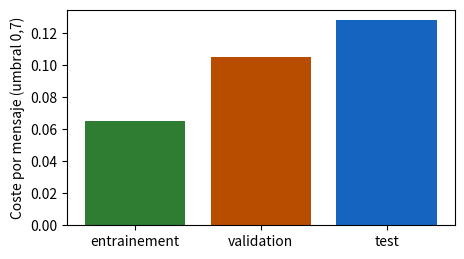
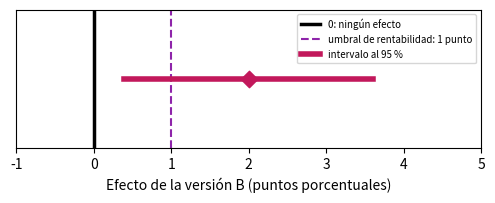
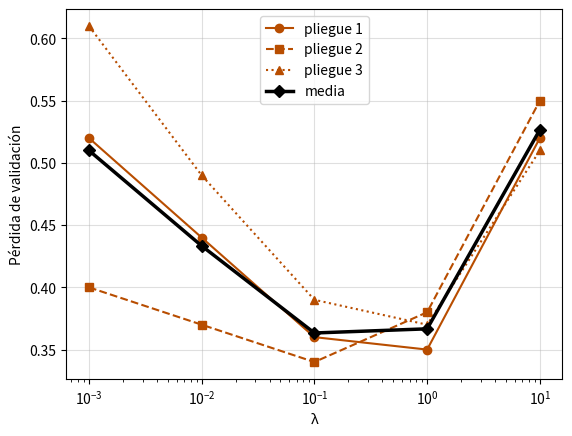
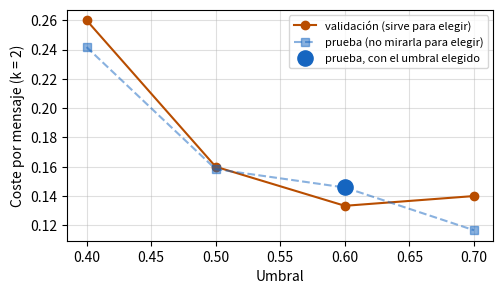
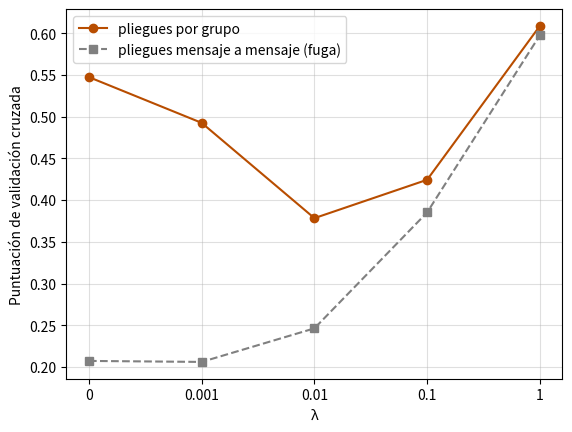

Source code (Python) for these figures, in order:
import numpy as np
import pandas as pd
import matplotlib.pyplot as plt

# Colores del libro: un color por conjunto
LOT_E, LOT_V, LOT_T = '#2e7d32', '#b84d00', '#1565c0'   # entrenamiento (verde), validación (naranja oscuro), prueba (azul)
SPAM, LEGITIME = '#d62728', '#b9b6ae'
VERSION_A, VERSION_B, ECART, SEUIL = '#757575', '#00897b', '#c2185b', '#8e24aa'   # prueba A/B: A gris, B verde azulado


def sigmoide(z):
    return 1 / (1 + np.exp(-np.asarray(z, dtype=float)))


def perte_moyenne(etiquettes, X, w, b):
    """Pérdida logarítmica media (ecuaciones 5.6 y 5.7)."""
    p = np.clip(sigmoide(X @ np.asarray(w, dtype=float) + b), 1e-12, 1 - 1e-12)
    y = np.asarray(etiquettes, dtype=float)
    return float(np.mean(-(y * np.log(p) + (1 - y) * np.log(1 - p))))


NOMS_CARAC = ['liens', 'mots_suspects', 'longueur', 'majuscules', 'heure', 'pieces_jointes', 'taille', 'destinataires']


def fabriquer_messages(graine=77):
    """Mensajes ficticios (ejercicio 6.4 y lección 6.4): 40 grupos, campañas de spam (grupos pares) o
    remitentes legítimos (grupos impares). Los mensajes de un grupo son casi idénticos. Solo las dos
    primeras características dependen de la etiqueta; las ocho están en unidades muy distintas."""
    rng = np.random.default_rng(graine)
    unites = np.array([2, 1.5, 30, 0.2, 5, 1, 50, 3])
    decalages = np.array([3, 2, 200, 1, 12, 0, 500, 10])
    lignes = []
    for g in range(40):
        spam = g % 2 == 0
        taille = rng.integers(4, 15)
        base = rng.normal(0, 1, 8)
        base[:2] += 1.0 if spam else -1.0
        for _ in range(taille):
            lignes.append([g, int(spam)] + list((base + rng.normal(0, 0.3, 8)) * unites + decalages))
    return pd.DataFrame(lignes, columns=['groupe', 'spam'] + NOMS_CARAC)


def ajuster(X, y, lam, l1=False, pas=0.1, n_pas=3000):
    """Descenso de gradiente sobre la pérdida penalizada: L2 (ecuación 6.2) o L1 (ecuación 6.3). b no se penaliza."""
    w, b = np.zeros(X.shape[1]), 0.0
    for _ in range(n_pas):
        ecart = sigmoide(X @ w + b) - y
        gw, gb = X.T @ ecart / len(y), ecart.mean()
        if l1:   # paso de gradiente, luego acercamos cada peso a 0 como mucho en pas × λ (sin cambiarle el signo)
            w = w - pas * gw
            w = np.sign(w) * np.maximum(np.abs(w) - pas * lam, 0)
        else:    # la derivada de λ × suma de los w² es 2λw
            w = w - pas * (gw + 2 * lam * w)
        b -= pas * gb
    return w, b

# Datos del capítulo 6, copiados de los archivos CSV del libro (no modificar)

# D6.1 — los tres conjuntos de la asociación: mensajes, spams y errores del filtro para un umbral
lots = pd.DataFrame([
    ('entrainement', 600, 120, 0.7, 30, 3),
    ('validation', 200, 40, 0.3, 4, 14),
    ('validation', 200, 40, 0.5, 8, 6),
    ('validation', 200, 40, 0.7, 15, 2),
    ('test', 250, 50, 0.7, 20, 4)
], columns=['lot', 'messages', 'spams', 'seuil', 'fn', 'fp'])

# D6.2 — dos divisiones de los mismos mensajes: el conjunto de prueba, con umbral 0,7
fuite = pd.DataFrame([
    ('aleatoire', 250, 50, 25, 1, 10, 4),
    ('par_campagne', 250, 50, 0, 0, 20, 4)
], columns=['decoupage', 'messages', 'spams', 'copies_vues', 'manques_copies', 'manques_nouveaux', 'fp'])

# D6.3 — seis mensajes nuevos (validación de la lección 6.3)
six = pd.DataFrame([
    ('R1', 'spam', 4, 2),
    ('R2', 'legitime', 1, 3),
    ('R3', 'spam', 3, 4),
    ('R4', 'legitime', 0, 0),
    ('R5', 'spam', 5, 3),
    ('R6', 'legitime', 2, 1)
], columns=['message', 'etiquette', 'liens', 'mots_suspects'])

# D5.1 — los doce mensajes del capítulo 5 (entrenamiento de la lección 6.3)
douze = pd.DataFrame([
    ('M1', 'spam', 5, 4),
    ('M2', 'legitime', 2, 0),
    ('M3', 'legitime', 4, 0),
    ('M4', 'spam', 3, 3),
    ('M5', 'legitime', 1, 0),
    ('M6', 'legitime', 2, 2),
    ('M7', 'spam', 2, 3),
    ('M8', 'legitime', 2, 1),
    ('M9', 'spam', 4, 4),
    ('M10', 'legitime', 1, 1),
    ('M11', 'legitime', 0, 0),
    ('M12', 'legitime', 0, 1)
], columns=['message', 'etiquette', 'liens', 'mots_suspects'])

# D6.E2 — la mediateca (ejercicio 6.2): conjuntos de validación y de prueba
mediatheque = pd.DataFrame([
    ('validation', 150, 30, 0.4, 3, 18),
    ('validation', 150, 30, 0.5, 6, 9),
    ('validation', 150, 30, 0.6, 10, 5),
    ('validation', 150, 30, 0.7, 15, 3),
    ('test', 240, 48, 0.4, 6, 26),
    ('test', 240, 48, 0.5, 10, 14),
    ('test', 240, 48, 0.6, 17, 9),
    ('test', 240, 48, 0.7, 22, 3)
], columns=['lot', 'messages', 'spams', 'seuil', 'fn', 'fp'])

# D6.4 — los tres pliegues de la asociación (lección 6.4): enlaces (media, desviación típica) y pérdidas de validación
plis = pd.DataFrame([
    (1, 270, 54, 2.10, 1.60, 0.29, 0.30),
    (2, 264, 52, 2.40, 1.90, 0.38, 0.33),
    (3, 266, 54, 2.20, 1.70, 0.33, 0.31)
], columns=['pli', 'messages', 'spams', 'moyenne_liens', 'ecart_type_liens', 'perte_l001', 'perte_l01'])

# D6.5 — la prueba A/B de la librería (lecciones 6.5 y 6.6)
librairie = pd.DataFrame([
    ('A', 'lettre actuelle', 2500, 200),
    ('B', 'livraison offerte', 2400, 240)
], columns=['version', 'description', 'clients', 'commandes'])

# D6.E1 — validación cruzada de la mediateca (ejercicio 6.1): pérdida de cada pliegue para cinco λ
plis_lambda = pd.DataFrame([
    (1, 0.001, 0.52),
    (1, 0.01, 0.44),
    (1, 0.1, 0.36),
    (1, 1, 0.35),
    (1, 10, 0.52),
    (2, 0.001, 0.40),
    (2, 0.01, 0.37),
    (2, 0.1, 0.34),
    (2, 1, 0.38),
    (2, 10, 0.55),
    (3, 0.001, 0.61),
    (3, 0.01, 0.49),
    (3, 0.1, 0.39),
    (3, 1, 0.37),
    (3, 10, 0.51)
], columns=['pli', 'lambda', 'perte'])

# D6.E3 — reparto de cuatro grupos en los pliegues del voluntario (ejercicio 6.3)
groupes_plis = pd.DataFrame([
    ('Montres', 'campagne de spams', 9, 8, 9),
    ('Colis en attente', 'campagne de spams', 5, 6, 4),
    ('Loterie', 'campagne de spams', 7, 7, 8),
    ('Lettre de la mairie', 'expéditeur légitime', 4, 3, 5)
], columns=['groupe', 'nature', 'pli_1', 'pli_2', 'pli_3'])

# D6.E5 — la prueba A/B del teatro (ejercicio 6.5)
theatre = pd.DataFrame([
    ('A', 'lettre habituelle', 1800, 126),
    ('B', 'lettre avec vidéo', 1750, 147)
], columns=['version', 'description', 'spectateurs', 'reservations'])

# Lección 6.1 — coste por mensaje (ecuación 6.1), k = 3 para la asociación
k = 3
t = lots.copy()
t['coût'] = t['fn'] + k * t['fp']
t['coût par message'] = (t['coût'] / t['messages']).round(3)    # se divide por el tamaño DEL CONJUNTO
print(t.to_string(index=False))
val = t[t['lot'] == 'validation']
choisi = val.loc[val['coût par message'].idxmin(), 'seuil']
print('umbral elegido en la validación:', choisi)
test = t[(t['lot'] == 'test') & (t['seuil'] == choisi)].iloc[0]
print(f"prueba, una sola vez: coste {test['coût']} sobre {test['messages']} mensajes = {test['coût par message']:.3f} por mensaje")

a7 = t[t['seuil'] == 0.7]
couleurs = {'entrainement': LOT_E, 'validation': LOT_V, 'test': LOT_T}
plt.figure(figsize=(5, 2.8))
plt.bar(a7['lot'], a7['coût par message'], color=[couleurs[l] for l in a7['lot']])
plt.ylabel('Coste por mensaje (umbral 0,7)'); plt.show()

# Lección 6.2 — una fuga de datos: exhaustividad (recall) y coste por mensaje de las dos divisiones
for _, l in fuite.iterrows():
    manques = l['manques_copies'] + l['manques_nouveaux']
    nouveaux = l['spams'] - l['copies_vues']
    print(f"{l['decoupage']:>12} : recall = {(l['spams'] - manques) / l['spams']:.2f}, "
          f"coste por mensaje = {(manques + 3 * l['fp']) / l['messages']:.3f}, "
          f"parte de spams nuevos no detectados = {l['manques_nouveaux']} / {nouveaux} = {l['manques_nouveaux'] / nouveaux:.2f}")

# Dividir las campañas, no los mensajes: pequeña demostración con 40 campañas de tamaño variable
rng = np.random.default_rng(6)
campagne = np.repeat(np.arange(40), rng.integers(5, 40, size=40))          # número de campaña de cada spam
au_hasard = rng.random(campagne.size) < 0.25                              # 25 % de los MENSAJES en la prueba
camp_test = rng.choice(40, size=10, replace=False)                         # 25 % de las CAMPAÑAS en la prueba
par_campagne = np.isin(campagne, camp_test)
for nom, test_ in (('al azar', au_hasard), ('por campaña', par_campagne)):
    partagees = len(set(campagne[test_]) & set(campagne[~test_]))
    print(f'{nom:>12} : {test_.sum()} spams en la prueba, {partagees} campañas presentes a la vez en la prueba y en otra parte')

# Lección 6.3 — sobreajuste: filtros A y B en el entrenamiento (doce mensajes) y en la validación (seis)
X12, y12 = douze[['liens', 'mots_suspects']].to_numpy(float), (douze['etiquette'] == 'spam').to_numpy(int)
X6, y6 = six[['liens', 'mots_suspects']].to_numpy(float), (six['etiquette'] == 'spam').to_numpy(int)
filtres = {'A': ((1, 0.5), -4), 'B': ((-0.54, 4.39), -9.17)}
for nom, (w, b) in filtres.items():
    p6 = sigmoide(X6 @ np.array(w) + b)
    pertes6 = -(y6 * np.log(p6) + (1 - y6) * np.log(1 - p6))
    print(f'filtro {nom}: entrenamiento {perte_moyenne(y12, X12, w, b):.2f}, validación {perte_moyenne(y6, X6, w, b):.2f} '
          f'| pérdidas de los seis: {np.round(pertes6, 2)}')

# Pérdida penalizada L2 (ecuación 6.2), λ = 0,05; la constante b no se penaliza
lam = 0.05
for nom, (w, b) in filtres.items():
    pen = lam * np.sum(np.square(w))
    print(f'filtro {nom}: suma de los cuadrados de los pesos = {np.sum(np.square(w)):.4f}, penalización = {pen:.4f}, '
          f'pérdida penalizada = {perte_moyenne(y12, X12, w, b) + pen:.2f}')

# La penalización depende de las unidades: enlaces contados en decenas, mismas predicciones, otra penalización
X12_diz = X12 / np.array([10, 1])
w_diz = (10, 0.5)
print('mismas probabilidades:', np.allclose(sigmoide(X12_diz @ np.array(w_diz) - 4), sigmoide(X12 @ np.array([1, 0.5]) - 4)),
      f'| penalización en unidades: {lam * (1 + 0.25):.4f}; en decenas: {lam * (100 + 0.25):.4f}')

# Lección 6.4 — estandarización en cada vuelta: media y desviación típica de los enlaces en los OTROS DOS pliegues
for k in range(3):
    autres = plis[plis['pli'] != k + 1]
    n = autres['messages'].sum()
    m = (autres['messages'] * autres['moyenne_liens']).sum() / n
    # desviación típica de la unión de dos pliegues (división por n): media de los cuadrados menos el cuadrado de la media
    v = (autres['messages'] * (autres['ecart_type_liens'] ** 2 + autres['moyenne_liens'] ** 2)).sum() / n - m ** 2
    print(f'vuelta {k + 1}: validación = pliegue {k + 1}, entrenamiento = {n} mensajes, media {m:.2f}, desviación típica {np.sqrt(v):.2f}')
print(f'mensaje con 6 enlaces del pliegue 3, en la vuelta 3: (6 - 2,25) / 1,76 = {(6 - 2.25) / 1.76:.2f}')

# Puntuación de validación cruzada (ecuación 6.4) de los dos valores de λ
for col, lam in (('perte_l001', 0.01), ('perte_l01', 0.1)):
    print(f'λ = {lam}: pérdidas de los pliegues {list(plis[col])}, VC = {plis[col].mean():.3f}')

# Lección 6.4 (final) — L1 y L2 sobre mensajes ficticios con ocho características (los mismos que en el ejercicio 6.4)
msgs = fabriquer_messages()
X8 = msgs[NOMS_CARAC].to_numpy(float)
X8 = (X8 - X8.mean(0)) / X8.std(0)        # aquí, estandarización sobre todos los mensajes: simple demostración
y8 = msgs['spam'].to_numpy(float)
w_l2, _ = ajuster(X8, y8, 0.1)
w_l1, _ = ajuster(X8, y8, 0.1, l1=True)
print('pesos L2:', np.round(w_l2, 2))
print('pesos L1:', np.round(w_l1, 2))
print(f'pesos nulos: L2 {int(np.sum(np.abs(w_l2) < 1e-9))}, L1 {int(np.sum(np.abs(w_l1) < 1e-9))} '
      '(las dos primeras características son las únicas relacionadas con la etiqueta)')

# Lecciones 6.5 y 6.6 — la prueba A/B de la librería
a, b_ = librairie.iloc[0], librairie.iloc[1]
pA, pB = a['commandes'] / a['clients'], b_['commandes'] / b_['clients']
ecart = pB - pA
print(f'tasa A = {100 * pA:.1f} %, tasa B = {100 * pB:.1f} %, diferencia = {100 * ecart:.1f} puntos, '
      f'variación relativa = {100 * ecart / pA:.0f} %')
esA, esB = np.sqrt(pA * (1 - pA) / a['clients']), np.sqrt(pB * (1 - pB) / b_['clients'])
es = np.sqrt(esA ** 2 + esB ** 2)                          # ecuación 6.6: se suman los CUADRADOS
bas, haut = ecart - 1.96 * es, ecart + 1.96 * es           # ecuación 6.7
print(f'EE de A = {100 * esA:.2f} punto, EE de B = {100 * esB:.2f} punto, EE de la diferencia = {100 * es:.2f} punto')
print(f'intervalo de confianza al 95 %: de {100 * bas:.1f} a {100 * haut:.1f} puntos')
print(f'para 40 000 suscriptores: {40000 * ecart:.0f} pedidos más (de {40000 * bas:.0f} a {40000 * haut:.0f})')

plt.figure(figsize=(6, 1.8))
plt.axvline(0, color='black', linewidth=2.5, label='0: ningún efecto')
plt.axvline(1, color=SEUIL, linestyle='--', label='umbral de rentabilidad: 1 punto')
plt.plot([100 * bas, 100 * haut], [0, 0], color=ECART, linewidth=4, label='intervalo al 95 %')
plt.scatter([100 * ecart], [0], marker='D', s=70, color=ECART, zorder=3)
plt.yticks([]); plt.xlim(-1, 5); plt.xlabel('Efecto de la versión B (puntos porcentuales)')
plt.legend(fontsize=7, loc='upper right'); plt.show()

# Lección 6.6 — el coste por mensaje de la prueba (lección 6.1) es una media: mismo razonamiento
couts = np.array([1] * 20 + [3] * 4 + [0] * 226)            # 20 spams no detectados, 4 falsas alarmas, 226 sin coste
es_c = couts.std() / np.sqrt(len(couts))                     # desviación típica (división por n) / raíz de n
print(f'coste por mensaje = {couts.mean():.3f}, desviación típica = {couts.std():.3f}, EE = {es_c:.3f}, '
      f'intervalo: de {couts.mean() - 1.96 * es_c:.2f} a {couts.mean() + 1.96 * es_c:.2f}')

moyennes = plis_lambda.groupby('lambda')['perte'].mean()     # VC(λ): media de los tres pliegues
lam_choisi = moyennes.idxmin()

# Comprobación de a) y b)
if moyennes is None or lam_choisi is None:
    print('aún sin completar. Completa las dos líneas.')
else:
    print('medias:', moyennes.round(3).to_dict(), '→',
          'correcto' if np.allclose(moyennes.values, [0.51, 1.3 / 3, 1.09 / 3, 1.1 / 3, 1.58 / 3]) else 'revisar')
    print('λ elegido:', lam_choisi, '→', 'correcto' if lam_choisi == 0.1 else 'revisar')
    print('elección de cada pliegue por separado:', plis_lambda.loc[plis_lambda.groupby('pli')['perte'].idxmin(), ['pli', 'lambda']].values.tolist())
    for k, (style, marque) in enumerate((('-', 'o'), ('--', 's'), (':', '^'))):
        d = plis_lambda[plis_lambda['pli'] == k + 1]
        plt.plot(d['lambda'], d['perte'], style, marker=marque, color=LOT_V, label=f'pliegue {k + 1}')
    plt.plot(moyennes.index, moyennes.values, 'D-', color='black', linewidth=2.5, label='media')
    plt.xscale('log'); plt.xlabel('λ'); plt.ylabel('Pérdida de validación'); plt.legend(); plt.grid(alpha=0.4); plt.show()

def cout_par_message(fn, fp, n, k):
    return (fn + k * fp) / n                    # se divide por el tamaño del conjunto


def choisir_seuil(table_validation, k):
    """Devuelve el umbral cuyo coste por mensaje es el más pequeño en la validación."""
    couts = [cout_par_message(l.fn, l.fp, l.messages, k) for l in table_validation.itertuples()]
    return table_validation['seuil'].iloc[int(np.argmin(couts))]   # aquí no se mira la prueba

# Comprobación de a) y b), y después el protocolo
k_med = 2
valid = mediatheque[mediatheque['lot'] == 'validation']
test_med = mediatheque[mediatheque['lot'] == 'test']
if cout_par_message(3, 18, 150, 2) is None or choisir_seuil(valid, k_med) is None:
    print('aún sin completar. Completa las funciones.')
else:
    cv = [cout_par_message(l.fn, l.fp, l.messages, k_med) for l in valid.itertuples()]
    print('validación, coste por mensaje:', np.round(cv, 3), '→',
          'correcto' if np.allclose(cv, [39 / 150, 24 / 150, 20 / 150, 21 / 150]) else 'revisar')
    s = choisir_seuil(valid, k_med)
    print(f'umbral elegido en la validación: {s} →', 'correcto' if s == 0.6 else 'revisar')
    l = test_med[test_med['seuil'] == s].iloc[0]                    # UNA sola fila de la prueba
    ct = cout_par_message(l.fn, l.fp, l.messages, k_med)
    print(f'prueba, solo con el umbral {s}: {ct:.3f} por mensaje →', 'correcto' if abs(ct - 35 / 240) < 1e-9 else 'revisar')
    # e) Lo que hace el colega: mira TODAS las filas de la prueba y se queda con la mejor
    ctous = [cout_par_message(r.fn, r.fp, r.messages, k_med) for r in test_med.itertuples()]
    s_coll = test_med['seuil'].iloc[int(np.argmin(ctous))]
    print(f'anuncio del colega: umbral {s_coll}, {min(ctous):.3f} por mensaje (elegido en la prueba: demasiado optimista);',
          f'anuncio honesto: umbral {s}, {ct:.3f} por mensaje →',
          'correcto' if s_coll == 0.7 and abs(min(ctous) - 28 / 240) < 1e-9 else 'revisar')
    plt.figure(figsize=(5.5, 3))
    plt.plot(valid['seuil'], cv, 'o-', color=LOT_V, label='validación (sirve para elegir)')
    plt.plot(test_med['seuil'], ctous, 's--', color=LOT_T, alpha=0.5, label='prueba (no mirarla para elegir)')
    plt.scatter([s], [ct], s=120, color=LOT_T, zorder=3, label='prueba, con el umbral elegido')
    plt.xlabel('Umbral'); plt.ylabel('Coste por mensaje (k = 2)'); plt.legend(fontsize=8); plt.grid(alpha=0.4); plt.show()

def groupes_coupes(repartition):
    """repartition: una tabla con una columna 'groupe' y las columnas 'pli_1', 'pli_2', 'pli_3'
    (número de mensajes del grupo en cada pliegue). Devuelve la lista de los grupos divididos."""
    nb_plis = (repartition[['pli_1', 'pli_2', 'pli_3']] > 0).sum(axis=1)   # ¿en cuántos pliegues está el grupo?
    return list(repartition.loc[nb_plis > 1, 'groupe'])

# Comprobación de b) y d)
proposition = pd.DataFrame([('Montres', 26, 0, 0), ('Colis en attente', 0, 0, 15),
                            ('Loterie', 0, 22, 0), ('Lettre de la mairie', 0, 0, 12)],
                           columns=['groupe', 'pli_1', 'pli_2', 'pli_3'])
if groupes_coupes(groupes_plis) is None:
    print('aún sin completar. Completa la función.')
else:
    print('pliegues del voluntario, grupos divididos:', groupes_coupes(groupes_plis), '→',
          'correcto' if len(groupes_coupes(groupes_plis)) == 4 else 'revisar')
    print('reparto corregido, grupos divididos:', groupes_coupes(proposition), '| tamaños de los pliegues:',
          proposition[['pli_1', 'pli_2', 'pli_3']].sum().tolist(), '→',
          'correcto' if groupes_coupes(proposition) == [] else 'revisar')
    print('vuelta 1: copias de « Montres » vistas en el entrenamiento =', int(groupes_plis.loc[0, ['pli_2', 'pli_3']].sum()),
          ', en la validación =', int(groupes_plis.loc[0, 'pli_1']))

# Los mensajes del ejercicio: 30 grupos para la validación cruzada, 10 grupos apartados para la prueba
msgs = fabriquer_messages()
test_ = msgs['groupe'] >= 30
X_cv, y_cv, g_cv = msgs.loc[~test_, NOMS_CARAC].to_numpy(float), msgs.loc[~test_, 'spam'].to_numpy(float), msgs.loc[~test_, 'groupe'].to_numpy()
X_test, y_test = msgs.loc[test_, NOMS_CARAC].to_numpy(float), msgs.loc[test_, 'spam'].to_numpy(float)
print(f'{len(msgs)} mensajes, {msgs.groupe.nunique()} grupos; validación cruzada: {len(y_cv)} mensajes; prueba: {len(y_test)} mensajes')
print(msgs[NOMS_CARAC].describe().loc[['mean', 'std']].round(1))     # unidades muy distintas

def plis_par_groupe(groupes, K):
    """Número de pliegue (0 a K - 1) de cada mensaje: los grupos, ordenados de menor a mayor, se reparten
    por turnos en los pliegues; todos los mensajes de un grupo reciben el mismo pliegue."""
    rangs = {g: i % K for i, g in enumerate(np.unique(groupes))}
    return np.array([rangs[g] for g in groupes])


def standardiser(X_entr, X_val):
    """Estandariza X_entr y X_val con la media y la desviación típica de X_entr SOLAMENTE."""
    m, s = X_entr.mean(axis=0), X_entr.std(axis=0)
    return (X_entr - m) / s, (X_val - m) / s


def score_vc(lam, plis_, K=3):
    """Ecuación 6.4: media, sobre las K vueltas, de la pérdida SIN penalización en el pliegue de validación."""
    pertes = []
    for k in range(K):
        entr, val = plis_ != k, plis_ == k
        Xe, Xv = standardiser(X_cv[entr], X_cv[val])          # números calculados dentro de la vuelta, sobre el entrenamiento
        w, b = ajuster(Xe, y_cv[entr], lam)
        pertes.append(perte_moyenne(y_cv[val], Xv, w, b))     # se juzgan las predicciones, sin penalización
    return float(np.mean(pertes))

# Comprobación de b) y c)
LAMBDAS = [0, 0.001, 0.01, 0.1, 1]
p_g = plis_par_groupe(g_cv, 3)
if p_g is None or standardiser(X_cv, X_cv)[0] is None or score_vc(0.1, p_g) is None:
    print('aún sin completar. Completa las tres funciones.')
else:
    coupes = sum(len(set(p_g[g_cv == g])) > 1 for g in np.unique(g_cv))
    print(f'pliegues por grupo: {np.bincount(p_g).tolist()} mensajes, {coupes} grupo(s) dividido(s) →',
          'correcto' if coupes == 0 and set(p_g) == {0, 1, 2} else 'revisar')
    Xe, Xv = standardiser(X_cv[p_g != 0], X_cv[p_g == 0])
    print('entrenamiento estandarizado: medias ≈ 0 y desviaciones típicas ≈ 1; validación: no exactamente →',
          'correcto' if np.allclose(Xe.mean(0), 0) and np.allclose(Xe.std(0), 1) and not np.allclose(Xv.mean(0), 0) else 'revisar')
    vc_groupe = {lam: score_vc(lam, p_g) for lam in LAMBDAS}
    lam_vc = min(vc_groupe, key=vc_groupe.get)
    print('VC por grupo:', {l: round(v, 3) for l, v in vc_groupe.items()}, '→ λ elegido:', lam_vc, '→',
          'correcto' if lam_vc == 0.01 else 'revisar')

# d) Pliegues sorteados mensaje a mensaje (no hacerlo): la fuga de la lección 6.2, tres veces
if p_g is not None and score_vc(0.1, p_g) is not None:
    p_m = np.random.default_rng(1).integers(0, 3, len(y_cv))
    vc_message = {lam: score_vc(lam, p_m) for lam in LAMBDAS}
    print('VC mensaje a mensaje:', {l: round(v, 3) for l, v in vc_message.items()})
    plt.plot(range(5), list(vc_groupe.values()), 'o-', color=LOT_V, label='pliegues por grupo')
    plt.plot(range(5), list(vc_message.values()), 's--', color='grey', label='pliegues mensaje a mensaje (fuga)')
    plt.xticks(range(5), [str(l) for l in LAMBDAS]); plt.xlabel('λ'); plt.ylabel('Puntuación de validación cruzada')
    plt.legend(); plt.grid(alpha=0.4); plt.show()

    # e) Modelo final: estandarización y pesos sobre los 30 grupos, con el λ elegido; prueba UNA sola vez
    Xc, Xt = standardiser(X_cv, X_test)
    w_f, b_f = ajuster(Xc, y_cv, lam_vc)
    print(f'pérdida de prueba del modelo final (λ = {lam_vc}): {perte_moyenne(y_test, Xt, w_f, b_f):.3f}; '
          f'VC por grupo: {vc_groupe[lam_vc]:.3f}; VC mensaje a mensaje: {vc_message[lam_vc]:.3f}')

def intervalle(conv_A, n_A, conv_B, n_B):
    """Devuelve (diferencia, límite inferior, límite superior), en puntos porcentuales."""
    pA, pB = conv_A / n_A, conv_B / n_B
    es = np.sqrt(pA * (1 - pA) / n_A + pB * (1 - pB) / n_B)   # ecuación 6.6
    return 100 * (pB - pA), 100 * (pB - pA - 1.96 * es), 100 * (pB - pA + 1.96 * es)

# Comprobación de a), b) y e)
A, B = theatre.iloc[0], theatre.iloc[1]
r = intervalle(A['reservations'], A['spectateurs'], B['reservations'], B['spectateurs'])
if r is None:
    print('aún sin completar. Completa la función.')
else:
    print(f'ensayo real: diferencia {r[0]:.2f} puntos, intervalo de {r[1]:.2f} a {r[2]:.2f} →',
          'correcto' if abs(r[0] - 1.4) < 1e-9 and abs(r[1] + 0.35) < 0.01 and abs(r[2] - 3.15) < 0.01 else 'revisar')
    r4 = intervalle(4 * A['reservations'], 4 * A['spectateurs'], 4 * B['reservations'], 4 * B['spectateurs'])
    print(f'ensayo cuatro veces más grande: de {r4[1]:.2f} a {r4[2]:.2f}; anchura {r[2] - r[1]:.2f} → {r4[2] - r4[1]:.2f} →',
          'correcto' if abs((r[2] - r[1]) / (r4[2] - r4[1]) - 2) < 1e-9 and r4[1] > 0.5 else 'revisar')

# f) 1000 ensayos simulados cuyo efecto verdadero vale 1,4 puntos: ¿cuántos intervalos contienen 1,4?
rng = np.random.default_rng(65)
nA, nB, vrai_A, vrai_B = 1800, 1750, 0.07, 0.084
a = rng.binomial(nA, vrai_A, 1000) / nA
b = rng.binomial(nB, vrai_B, 1000) / nB
es_sim = np.sqrt(a * (1 - a) / nA + b * (1 - b) / nB)
contient = np.abs((b - a) - 0.014) <= 1.96 * es_sim
print(f'proporción de intervalos que contienen el efecto verdadero: {contient.mean():.1%}')
print(f'proporción de intervalos que contienen el cero: {np.mean(np.abs(b - a) <= 1.96 * es_sim):.1%}')

def taille_par_groupe(pA, pB, demi_largeur):
    """pA, pB en porcentaje; devuelve el menor n entero tal que 1,96 × EE ≤ demi_largeur."""
    return int(np.ceil((1.96 / demi_largeur) ** 2 * (pA * (100 - pA) + pB * (100 - pB))))

# Comprobación de a) y b)
n1 = taille_par_groupe(8, 10, 1)
if n1 is None:
    print('aún sin completar. Completa la función.')
else:
    print(f'semianchura 1 punto: {n1} clientes por grupo →', 'correcto' if n1 == 6285 else 'revisar')
    print(f'semianchura 0,5 punto: {taille_par_groupe(8, 10, 0.5)} clientes por grupo, '
          f'{2 * taille_par_groupe(8, 10, 0.5)} en total')

# d) 2000 ensayos SIN efecto. Calendario: 250 clientes por día y por grupo, 20 lecturas (una cada tarde,
#    sobre los clientes acumulados: 250, 500… 5000 por grupo). Regla de parada: primera tarde en que el intervalo excluye el 0.
rng = np.random.default_rng(66)
essais, jours, par_jour, p = 2000, 20, 250, 0.08
cA = rng.binomial(par_jour, p, size=(essais, jours)).cumsum(axis=1)     # pedidos acumulados, grupo A
cB = rng.binomial(par_jour, p, size=(essais, jours)).cumsum(axis=1)     # grupo B: misma tasa, ningún efecto
n = par_jour * np.arange(1, jours + 1)                                  # clientes por grupo al final de cada día
pA_, pB_ = cA / n, cB / n
es_j = np.sqrt(pA_ * (1 - pA_) / n + pB_ * (1 - pB_) / n)
exclut = np.abs(pB_ - pA_) > 1.96 * es_j                                # ¿excluye el cero el intervalo de la tarde?
fin, un_soir = exclut[:, -1].mean(), exclut.any(axis=1).mean()
print(f'intervalo leído solo el día 20: {fin:.1%} de los ensayos concluyen erróneamente que hay un efecto')
print(f'intervalo leído cada tarde, parada en el primer « éxito »: {un_soir:.1%}')
